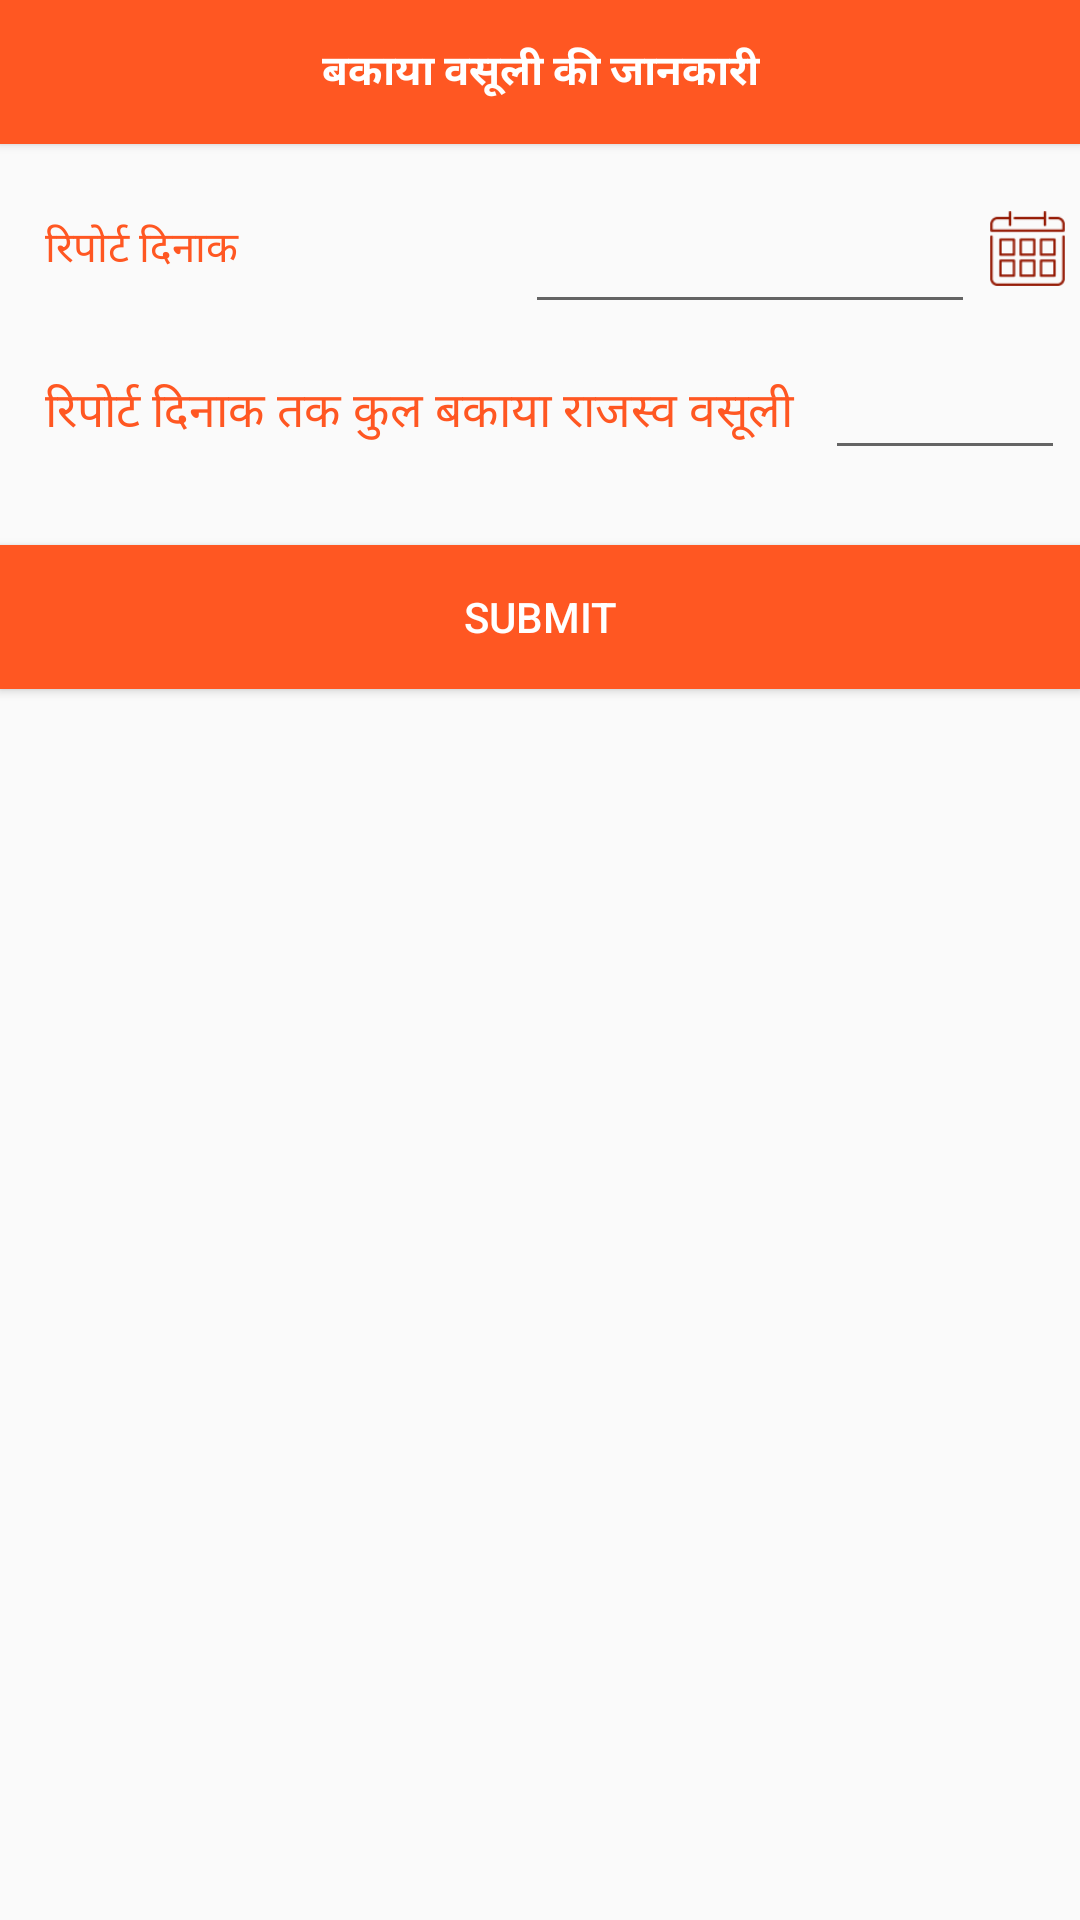

Reconstruct the res/layout file that produces this screen, plus the resources it refers to.
<!-- AndroidManifest.xml: application theme Theme.AppCompat.Light.NoActionBar -->
<!-- res/layout/activity_outstanding_recovery_info.xml -->
<?xml version="1.0" encoding="utf-8"?>
<LinearLayout xmlns:android="http://schemas.android.com/apk/res/android"
    android:layout_width="match_parent"
    android:layout_height="match_parent"
    android:orientation="vertical" >

    <Button
        android:layout_width="match_parent"
        android:layout_height="wrap_content"
        android:background="@color/orange"
        android:gravity="center"
        android:text="@string/bakaya_vasuli_jankari"
        android:textColor="#ffffff"
        android:textStyle="bold" />

    <LinearLayout
        android:layout_width="match_parent"
        android:layout_height="match_parent"
        android:layout_marginTop="5dp"
        android:orientation="vertical" >

        <LinearLayout
            android:layout_width="match_parent"
            android:layout_height="50dp"
            android:layout_margin="5dp"
            android:layout_marginTop="5dp"
            android:gravity="center"
            android:orientation="horizontal" >

            <TextView
                android:layout_width="match_parent"
                android:layout_height="wrap_content"
                android:layout_weight="1"
                android:gravity="center|start"
                  android:paddingLeft="10dp"
                android:text="@string/report_date"
                android:textColor="@color/orange" />

            <EditText
                android:id="@+id/edt_from_date"
                android:layout_width="match_parent"
                android:layout_height="match_parent"
                android:layout_marginLeft="10dp"
                android:layout_weight="1"
                android:clickable="false"
                android:gravity="left|center"
                android:paddingLeft="5dp"
                android:textColor="@color/orange"
                android:textSize="15sp" />

            <Button
                android:id="@+id/btn_date"
                android:layout_width="25dp"
                android:layout_height="25dp"
                android:layout_marginLeft="5dp"
                android:background="@drawable/calendar_icon_red"
                android:src="@color/blue" />
        </LinearLayout>

        <LinearLayout
            android:layout_width="match_parent"
            android:layout_height="wrap_content"
            android:orientation="horizontal"
            android:weightSum="4" >

            <TextView
                android:layout_width="match_parent"
                android:layout_height="match_parent"
                android:layout_margin="5dp"
                android:layout_weight="1"
                android:gravity="center|start"
                android:paddingLeft="10dp"
                android:text="@string/kull_bakaya_rajasv_vasooli"
                android:textColor="@color/orange"
                android:textSize="16sp" />

            <EditText
                android:layout_width="match_parent"
                android:layout_height="match_parent"
                android:layout_margin="5dp"
                android:layout_weight="3"
                android:gravity="center|start"
                android:paddingLeft="10dp"
                android:textColor="@color/orange"
                android:textSize="16sp" />
        </LinearLayout>

       

        <Button
            android:layout_width="match_parent"
            android:layout_height="wrap_content"
            android:layout_marginTop="20dp"
            android:background="@color/orange"
            android:gravity="center"
            android:padding="5dp"
            android:text="Submit"
            android:textColor="#ffffff" />
    </LinearLayout>

</LinearLayout>
<!-- resources referenced by this layout -->
<resources>
  <color name="blue">#3A5AAD</color>
  <color name="orange">#FF5722</color>
  <!-- drawable calendar_icon_red: png bitmap (drawable-hdpi, 1167 bytes) -->
  <string name="bakaya_vasuli_jankari">बकाया वसूली की जानकारी</string>
  <string name="kull_bakaya_rajasv_vasooli">रिपोर्ट दिनाक तक कुल बकाया राजस्व वसूली</string>
  <string name="report_date">रिपोर्ट दिनाक</string>
</resources>
